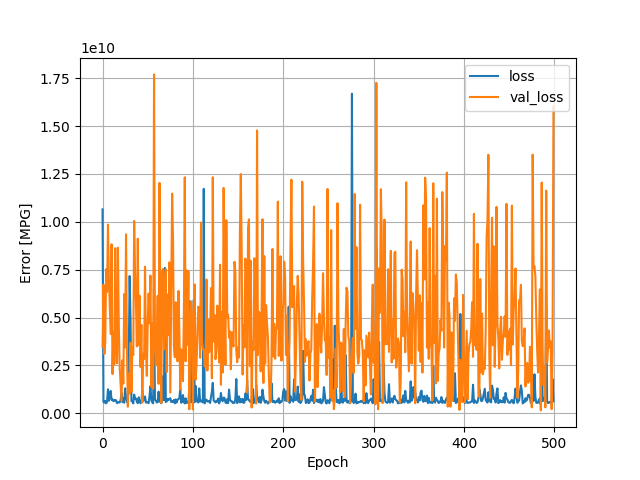

The data file committed next to this chart (first rows):
, loss, val_loss, epoch
0, 10648745984, 3481804544, 0
1, 603279936, 6719355904, 1
2, 561397888, 3101032448, 2
3, 644977408, 3728942592, 3
4, 521875168, 7532404224, 4
5, 607554752, 6337387008, 5
6, 1259169280, 9853712384, 6
7, 662603776, 7090540032, 7
8, 894332096, 5565412352, 8
9, 1170788608, 4141233664, 9
10, 698236416, 8827972608, 10
11, 726007744, 2053452800, 11
12, 641997632, 4215120896, 12
13, 699948992, 2554444800, 13
14, 657931072, 8623268864, 14
15, 686037376, 3506619904, 15
16, 532638912, 2620421376, 16
17, 559526848, 8644849664, 17
18, 593073088, 4532380160, 18
19, 566333568, 2385826816, 19
20, 693527296, 1508335232, 20
21, 1068181120, 647549696, 21
22, 588222784, 2762102272, 22
23, 803613184, 1551767040, 23
24, 554014912, 6232557056, 24
25, 1307108736, 3445856256, 25
26, 767647936, 9348923392, 26
27, 654315456, 3242735104, 27
28, 535413280, 344908672, 28
29, 2858519808, 2073448832, 29
30, 7168288768, 1037161216, 30
31, 4766463488, 3692486400, 31
32, 639067968, 1144186240, 32
33, 625962560, 3440444160, 33
34, 517919936, 3051994368, 34
35, 978375424, 10044317696, 35
36, 763687232, 7377635840, 36
37, 778981568, 5713071616, 37
38, 613471168, 3494411264, 38
39, 531303552, 9114245120, 39
40, 836249600, 3558544384, 40
41, 617776640, 6141895168, 41
42, 528120864, 2426021376, 42
43, 629422528, 4622184960, 43
44, 1178768256, 561779456, 44
45, 636716480, 3107468544, 45
46, 760971776, 2836060928, 46
47, 883721344, 7656300544, 47
48, 557268800, 3559069696, 48
49, 598400000, 1955980800, 49
50, 574029120, 4731609600, 50
51, 532262080, 6256295936, 51
52, 903805248, 4698997760, 52
53, 1429993600, 7195949056, 53
54, 684039296, 1377357440, 54
55, 573960512, 4691226624, 55
56, 523921504, 1286051968, 56
57, 5014808064, 17693573120, 57
58, 717315264, 4107254784, 58
59, 667224640, 2505258240, 59
... 440 more rows
